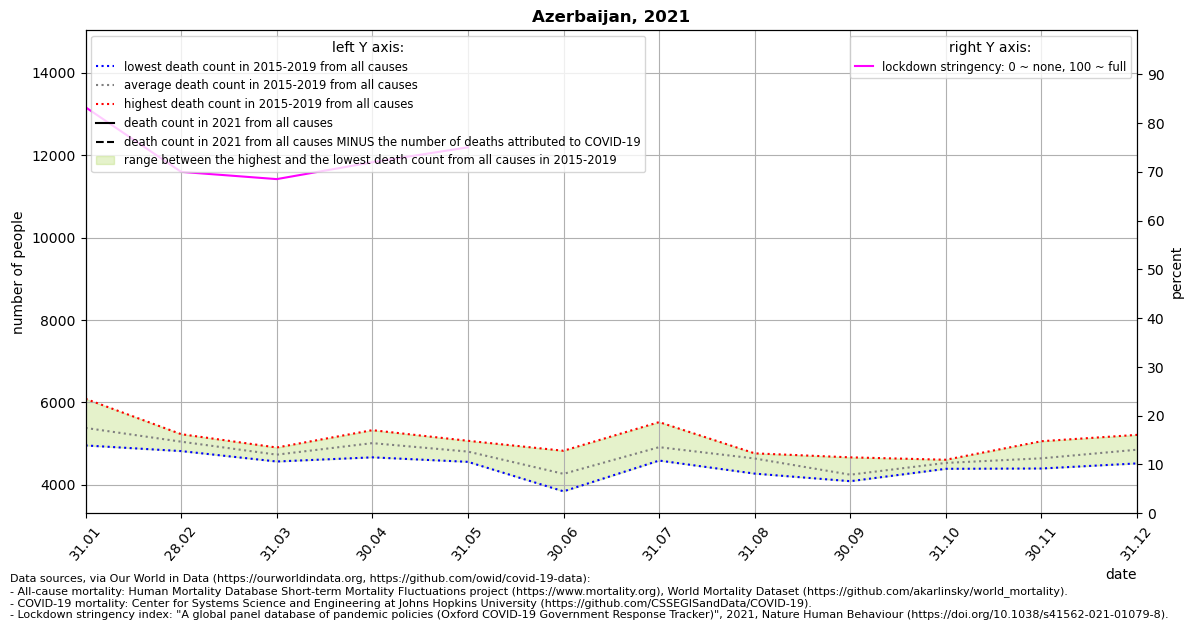

The table this chart was drawn from, first rows:
location, date, time, time_unit, deaths_2010_all_ages, deaths_2011_all_ages, deaths_2012_all_ages, deaths_2013_all_ages, deaths_2014_all_ages, deaths_2015_all_ages, deaths_2016_all_ages, deaths_2017_all_ages, deaths_2018_all_ages, deaths_2019_all_ages, deaths_2020_all_ages, deaths_2021_all_ages, new_deaths, stringency_index, deaths_min, deaths_max, deaths_mean, deaths_noncovid
Azerbaijan, 2021-01-31, 1, monthly, , , , , , 5146, 4953, 6085, 5284, 5423, 5177, , 491.0, 83.21, 4953, 6085, 5378, 
Azerbaijan, 2021-02-28, 2, monthly, , , , , , 5227, 4978, 4985, 5216, 4816, 5039, , 88.0, 69.97, 4816, 5227, 5044, 
Azerbaijan, 2021-03-31, 3, monthly, , , , , , 4824, 4566, 4790, 4903, 4563, 5792, , 347.0, 68.49, 4563, 4903, 4729, 
Azerbaijan, 2021-04-30, 4, monthly, , , , , , 4664, 5229, 4824, 5003, 5324, 4511, , 950.0, 71.94, 4664, 5324, 5009, 
Azerbaijan, 2021-05-31, 5, monthly, , , , , , 5066, 4574, 4954, 4871, 4555, 4294, , 80.0, 75, 4555, 5066, 4804, 
Azerbaijan, 2021-06-30, 6, monthly, , , , , , 4824, 4135, 3839, 4015, 4505, 6203, , , , 3839, 4824, 4264, 
Azerbaijan, 2021-07-31, 7, monthly, , , , , , 4744, 4586, 4804, 5520, 4902, 6410, , , , 4586, 5520, 4911, 
Azerbaijan, 2021-08-31, 8, monthly, , , , , , 4744, 4761, 4723, 4684, 4269, 5049, , , , 4269, 4761, 4636, 
Azerbaijan, 2021-09-30, 9, monthly, , , , , , 4664, 4221, 4085, 4144, 4101, 4520, , , , 4085, 4664, 4243, 
Azerbaijan, 2021-10-31, 10, monthly, , , , , , 4583, 4524, 4606, 4546, 4386, 5774, , , , 4386, 4606, 4529, 
Azerbaijan, 2021-11-30, 11, monthly, , , , , , 4583, 5056, 4623, 4547, 4393, 8378, , , , 4393, 5056, 4640, 
Azerbaijan, 2021-12-31, 12, monthly, , , , , , 4664, 5065, 4791, 4517, 5210, 14500, , , , 4517, 5210, 4849, 
